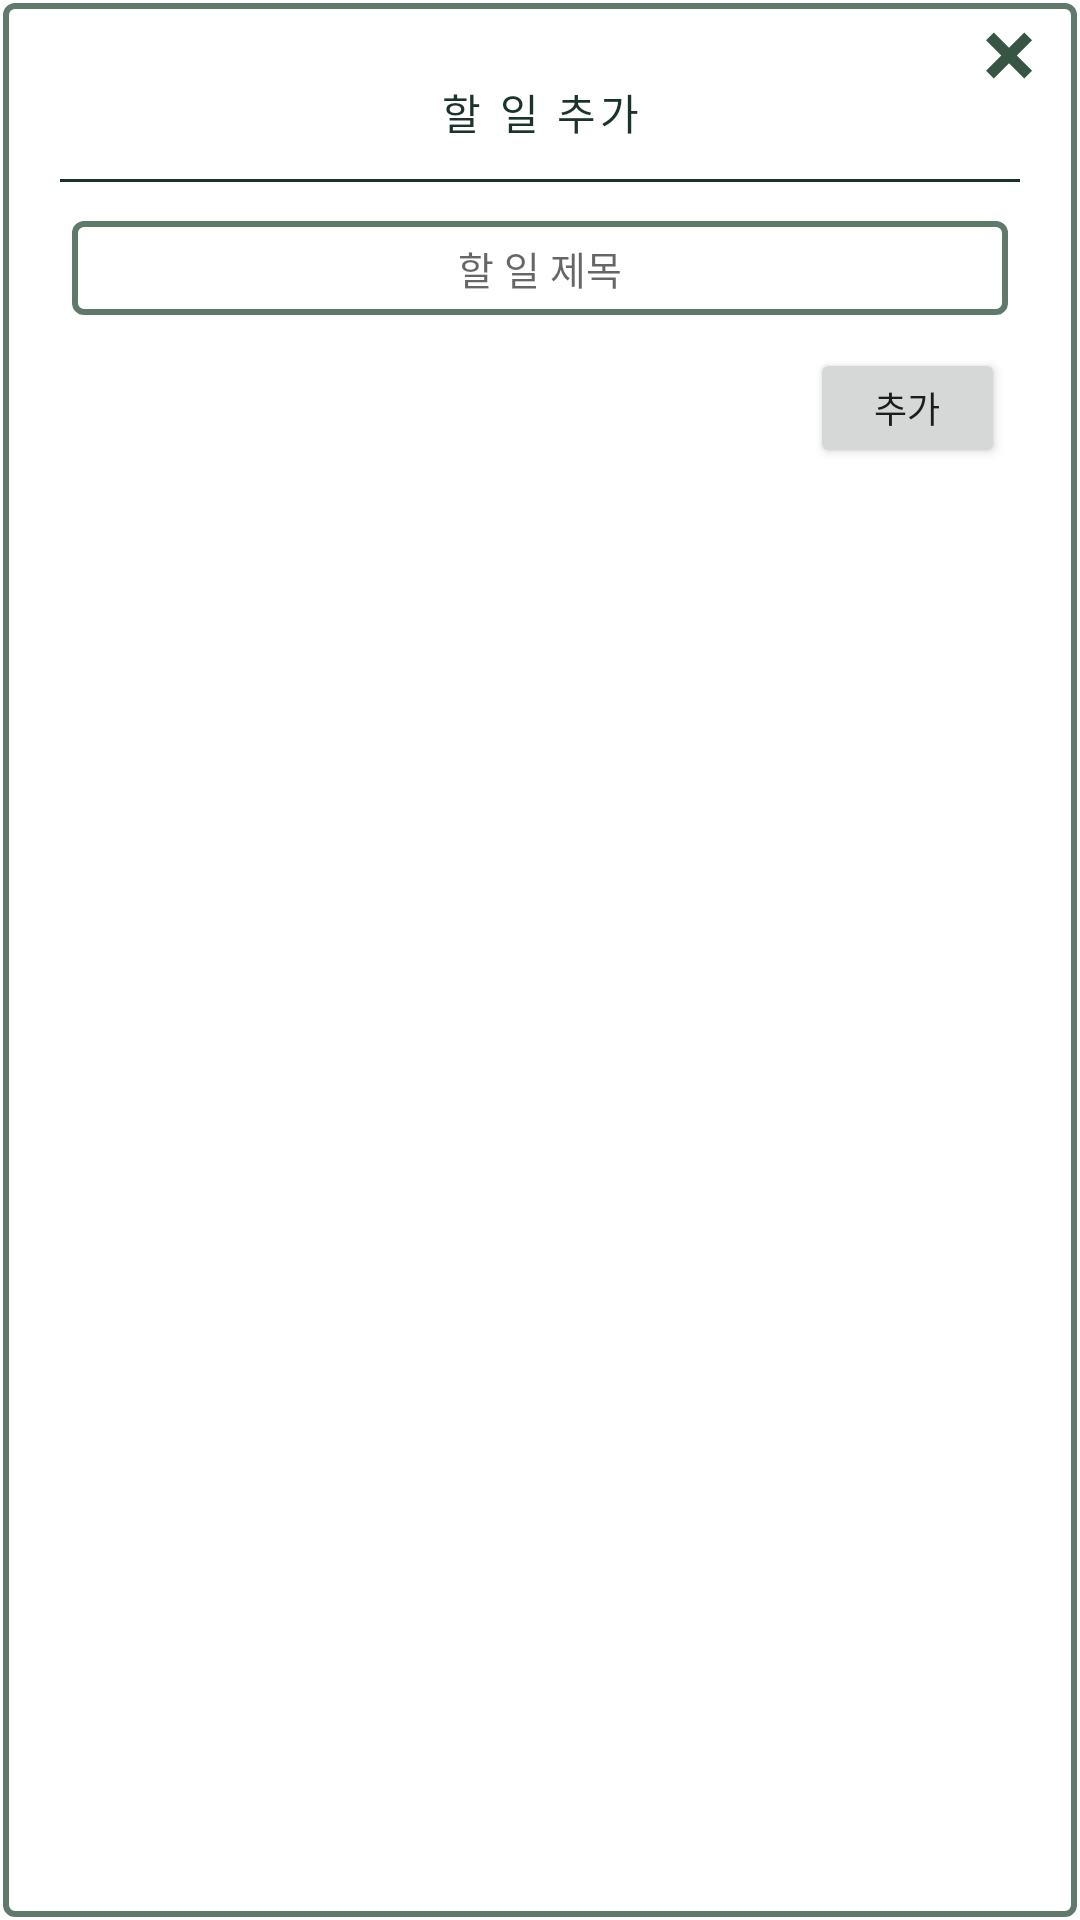

Reconstruct the res/layout file that produces this screen, plus the resources it refers to.
<!-- AndroidManifest.xml: application theme Theme.Collab -->
<!-- res/layout/work_add_dialog.xml -->
<?xml version="1.0" encoding="utf-8"?>
<LinearLayout xmlns:android="http://schemas.android.com/apk/res/android"
    xmlns:app="http://schemas.android.com/apk/res-auto"
    android:layout_width="300dp"
    android:layout_height="wrap_content"
    android:layout_margin="3dp"
    android:background="@drawable/edge"
    android:orientation="vertical"
    android:padding="10dp">

    <ImageView
        android:id="@+id/workAddCancelBtn"
        android:layout_width="17dp"
        android:layout_height="17dp"
        android:layout_gravity="right"
        android:layout_marginHorizontal="5dp"
        android:src="@drawable/ic_cancel"
        app:tint="@color/deep_green" />

    <TextView
        android:layout_width="wrap_content"
        android:layout_height="wrap_content"
        android:layout_gravity="center"
        android:layout_marginBottom="10dp"
        android:fontFamily="@font/esamanru_bold"
        android:gravity="center"
        android:letterSpacing="0.1"
        android:text="할 일 추가"
        android:textColor="@color/black_green"
        android:textSize="14sp" />

    <View
        android:layout_width="match_parent"
        android:layout_height="1dp"
        android:layout_marginHorizontal="10dp"
        android:layout_marginVertical="2dp"
        android:background="@color/black_green" />

    <EditText
        android:id="@+id/workTitleEdit"
        android:layout_width="match_parent"
        android:layout_height="wrap_content"
        android:layout_marginHorizontal="13dp"
        android:layout_marginVertical="10dp"
        android:background="@drawable/edge"
        android:fontFamily="@font/esamanru_light"
        android:hint="할 일 제목"
        android:inputType="textMultiLine"
        android:padding="7dp"
        android:textAlignment="center"
        android:textColor="@color/black"
        android:textSize="13sp" />

    <Button
        android:id="@+id/workAddBtn"
        android:layout_width="65dp"
        android:layout_height="40dp"
        android:layout_gravity="right"
        android:layout_marginHorizontal="15dp"
        android:fontFamily="@font/esamanru_medium"
        android:text="추가"
        android:textSize="12sp" />
</LinearLayout>
<!-- resources referenced by this layout -->
<resources>
  <color name="black">#FF000000</color>
  <color name="black_green">#1B332D</color>
  <color name="deep_green">#365544</color>
  <!-- drawable edge (drawable) -->
  <?xml version="1.0" encoding="utf-8"?>
  <layer-list xmlns:android="http://schemas.android.com/apk/res/android" >
  
      <item
          android:bottom="1dp"
          android:left="1dp"
          android:right="1dp"
          android:top="1dp">
          <shape android:shape="rectangle" >
              <stroke
                  android:width="2dp"
                  android:color="@color/olive_green" />
  
              <solid android:color="#FFF" />
              <corners
                  android:topLeftRadius="3dp"
                  android:topRightRadius="3dp"
                  android:bottomLeftRadius="3dp"
                  android:bottomRightRadius="3dp"/>
  
          </shape>
      </item>
  
  </layer-list>
  <!-- drawable ic_cancel: vector/xml drawable (drawable, 22571 chars, omitted) -->
  <style name="Theme.Collab" parent="Theme.MaterialComponents.DayNight.DarkActionBar">
          
          <item name="colorPrimary">@color/olive_green</item>
          <item name="colorPrimaryVariant">@color/light_gray</item>
          <item name="colorOnPrimary">@color/white</item>
          
          <item name="colorSecondary">@color/deep_green</item>
          <item name="colorSecondaryVariant">@color/deep_gray</item>
          <item name="colorOnSecondary">@color/black</item>
          
          <item name="android:statusBarColor" tools:targetApi="l">?attr/colorPrimaryVariant</item>
          
          <item name="windowActionBar">false</item>
          <item name="windowNoTitle">true</item>
      </style>
  <color name="olive_green">#5F7A6B</color>
  <color name="light_gray">#E7E6E6</color>
  <color name="white">#FFFFFFFF</color>
  <color name="deep_gray">#AAB5AF</color>
</resources>
